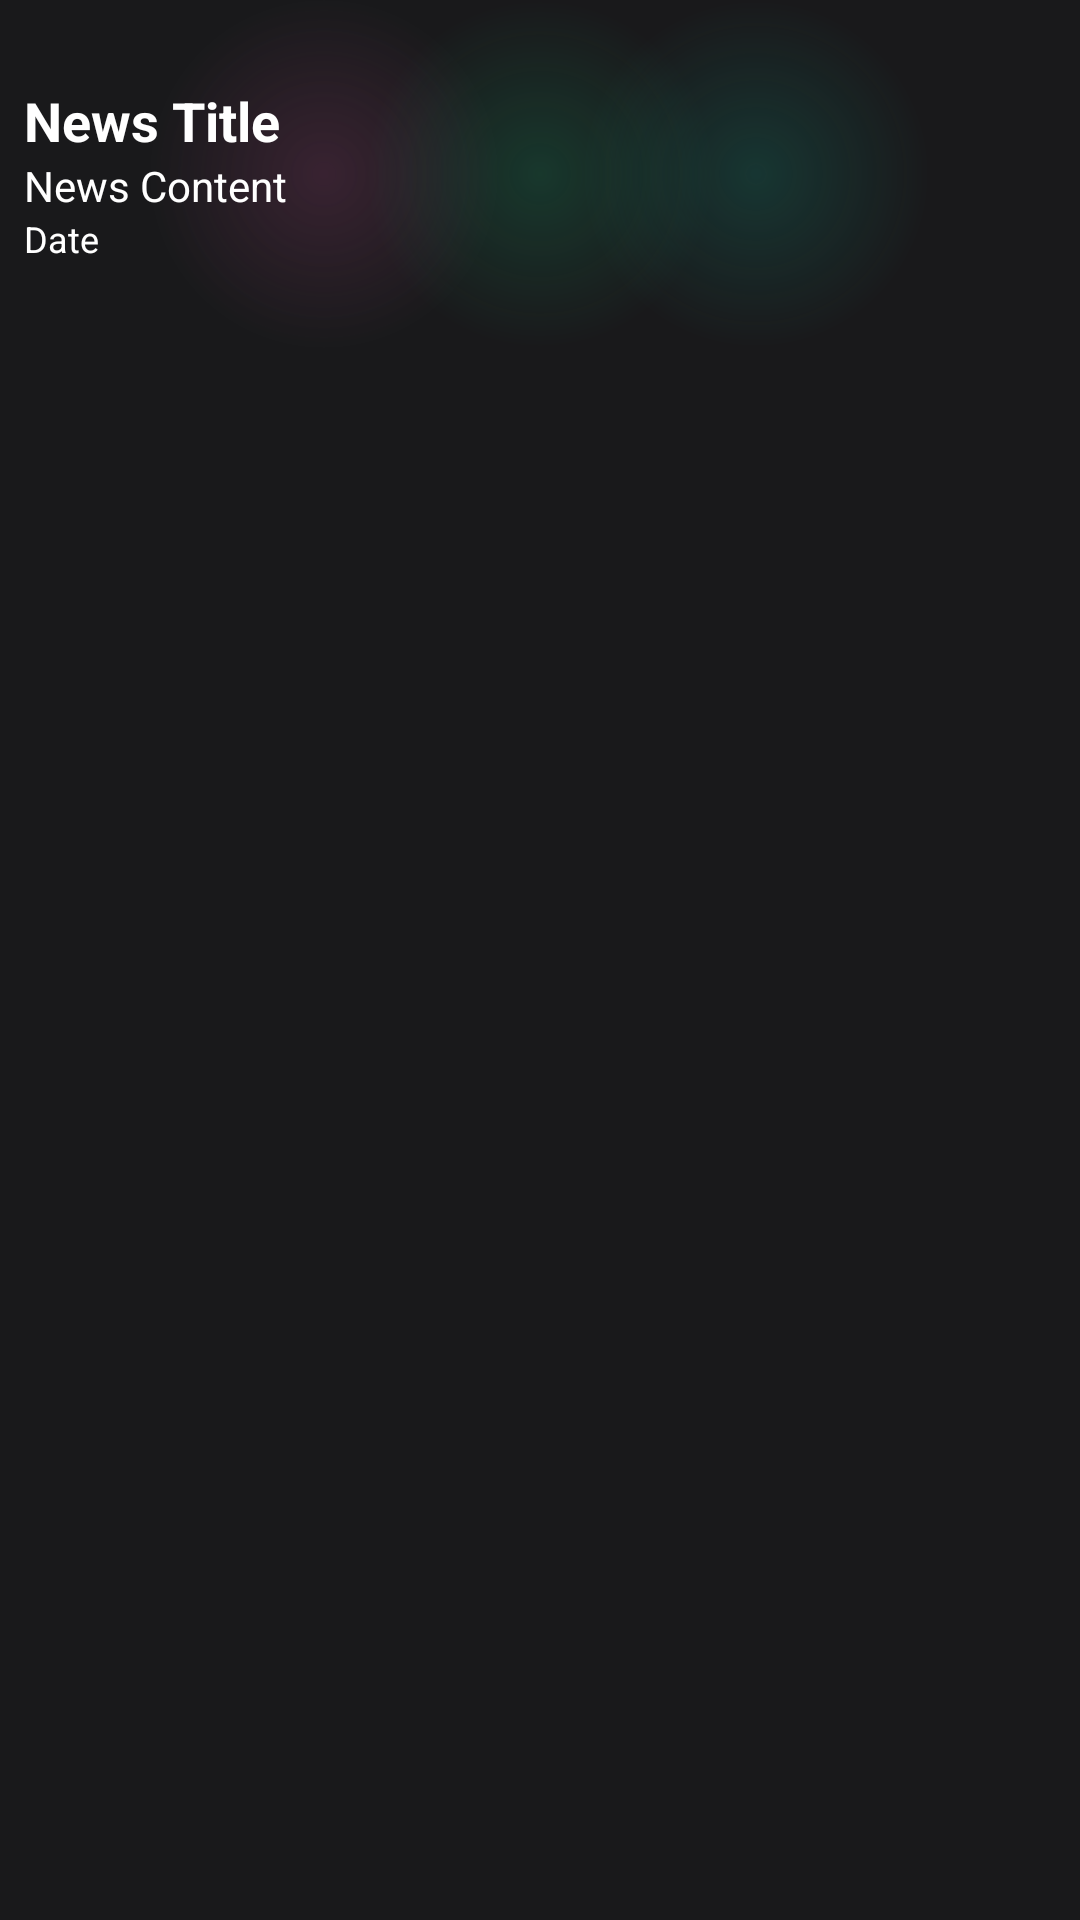

This screen was rendered from an Android layout file. Write that file and the resources it references.
<!-- AndroidManifest.xml: application theme Theme.Test_MAD -->
<!-- res/layout/activity_item_news.xml -->
<?xml version="1.0" encoding="utf-8"?>
<androidx.constraintlayout.widget.ConstraintLayout xmlns:android="http://schemas.android.com/apk/res/android"
    xmlns:app="http://schemas.android.com/apk/res-auto"
    xmlns:tools="http://schemas.android.com/tools"
    android:id="@+id/main"
    android:layout_width="match_parent"
    android:layout_height="match_parent"
    android:background="@color/main_background">

    <LinearLayout
        android:layout_width="match_parent"
        android:layout_height="wrap_content"
        android:background="@drawable/background_gradiant_2"
        android:orientation="vertical"
        android:padding="8dp"
        app:layout_constraintEnd_toEndOf="parent"
        app:layout_constraintStart_toStartOf="parent"
        app:layout_constraintTop_toTopOf="parent">

        
        <LinearLayout
            android:layout_width="match_parent"
            android:layout_height="wrap_content"
            android:orientation="horizontal"
            android:gravity="center_vertical">

            
            <LinearLayout
                android:layout_width="0dp"
                android:layout_height="wrap_content"
                android:layout_weight="2"
                android:orientation="vertical">

                <TextView
                    android:id="@+id/tv_news_title"
                    android:layout_width="wrap_content"
                    android:layout_height="wrap_content"
                    android:text="News Title"
                    android:textColor="@color/white"
                    android:textSize="18sp"
                    android:textStyle="bold"
                    android:paddingEnd="8dp"/>

                <TextView
                    android:id="@+id/tv_news_content"
                    android:layout_width="wrap_content"
                    android:layout_height="wrap_content"
                    android:text="News Content"
                    android:textColor="@color/white"
                    android:textSize="14sp"
                    android:paddingEnd="8dp"/>

                <TextView
                    android:id="@+id/tv_news_date"
                    android:layout_width="wrap_content"
                    android:layout_height="wrap_content"
                    android:text="Date"
                    android:textColor="@color/white"
                    android:textSize="12sp"
                    android:paddingEnd="8dp"/>
            </LinearLayout>

            
            <ImageView
                android:id="@+id/imageView"
                android:layout_width="100dp"
                android:layout_height="100dp"
                android:layout_marginStart="8dp"
                tools:srcCompat="@tools:sample/backgrounds/scenic"/>
        </LinearLayout>

    </LinearLayout>

</androidx.constraintlayout.widget.ConstraintLayout>
<!-- resources referenced by this layout -->
<resources>
  <color name="main_background">#19191b</color>
  <color name="white">#FFFFFFFF</color>
  <!-- drawable background_gradiant_2 (drawable) -->
  <?xml version="1.0" encoding="utf-8"?>
  <layer-list xmlns:android="http://schemas.android.com/apk/res/android">
      <item>
          <shape>
              <gradient android:startColor="#507c3660" android:endColor="#19191b" android:centerColor="#19191b" android:centerX="0.3" android:centerY="0.5" android:gradientRadius="100%p" android:type="radial"/>
          </shape>
      </item>
      <item>
          <shape>
              <gradient android:startColor="#300fBa75" android:centerColor="@android:color/transparent" android:endColor="@android:color/transparent" android:gradientRadius="100%p" android:type="radial" android:centerY="0.5" android:centerX="0.5"/>
          </shape>
      </item>
      <item>
          <shape>
              <gradient android:centerX="0.7" android:centerY="0.5" android:startColor="#400f8a75" android:centerColor="@android:color/transparent" android:endColor="@android:color/transparent" android:type="radial" android:gradientRadius="100%p"/>
          </shape>
      </item>
  </layer-list>
  <style name="Theme.Test_MAD" parent="Base.Theme.Test_MAD" />
  <style name="Base.Theme.Test_MAD" parent="Theme.Material3.DayNight.NoActionBar">
          
          
      </style>
</resources>
